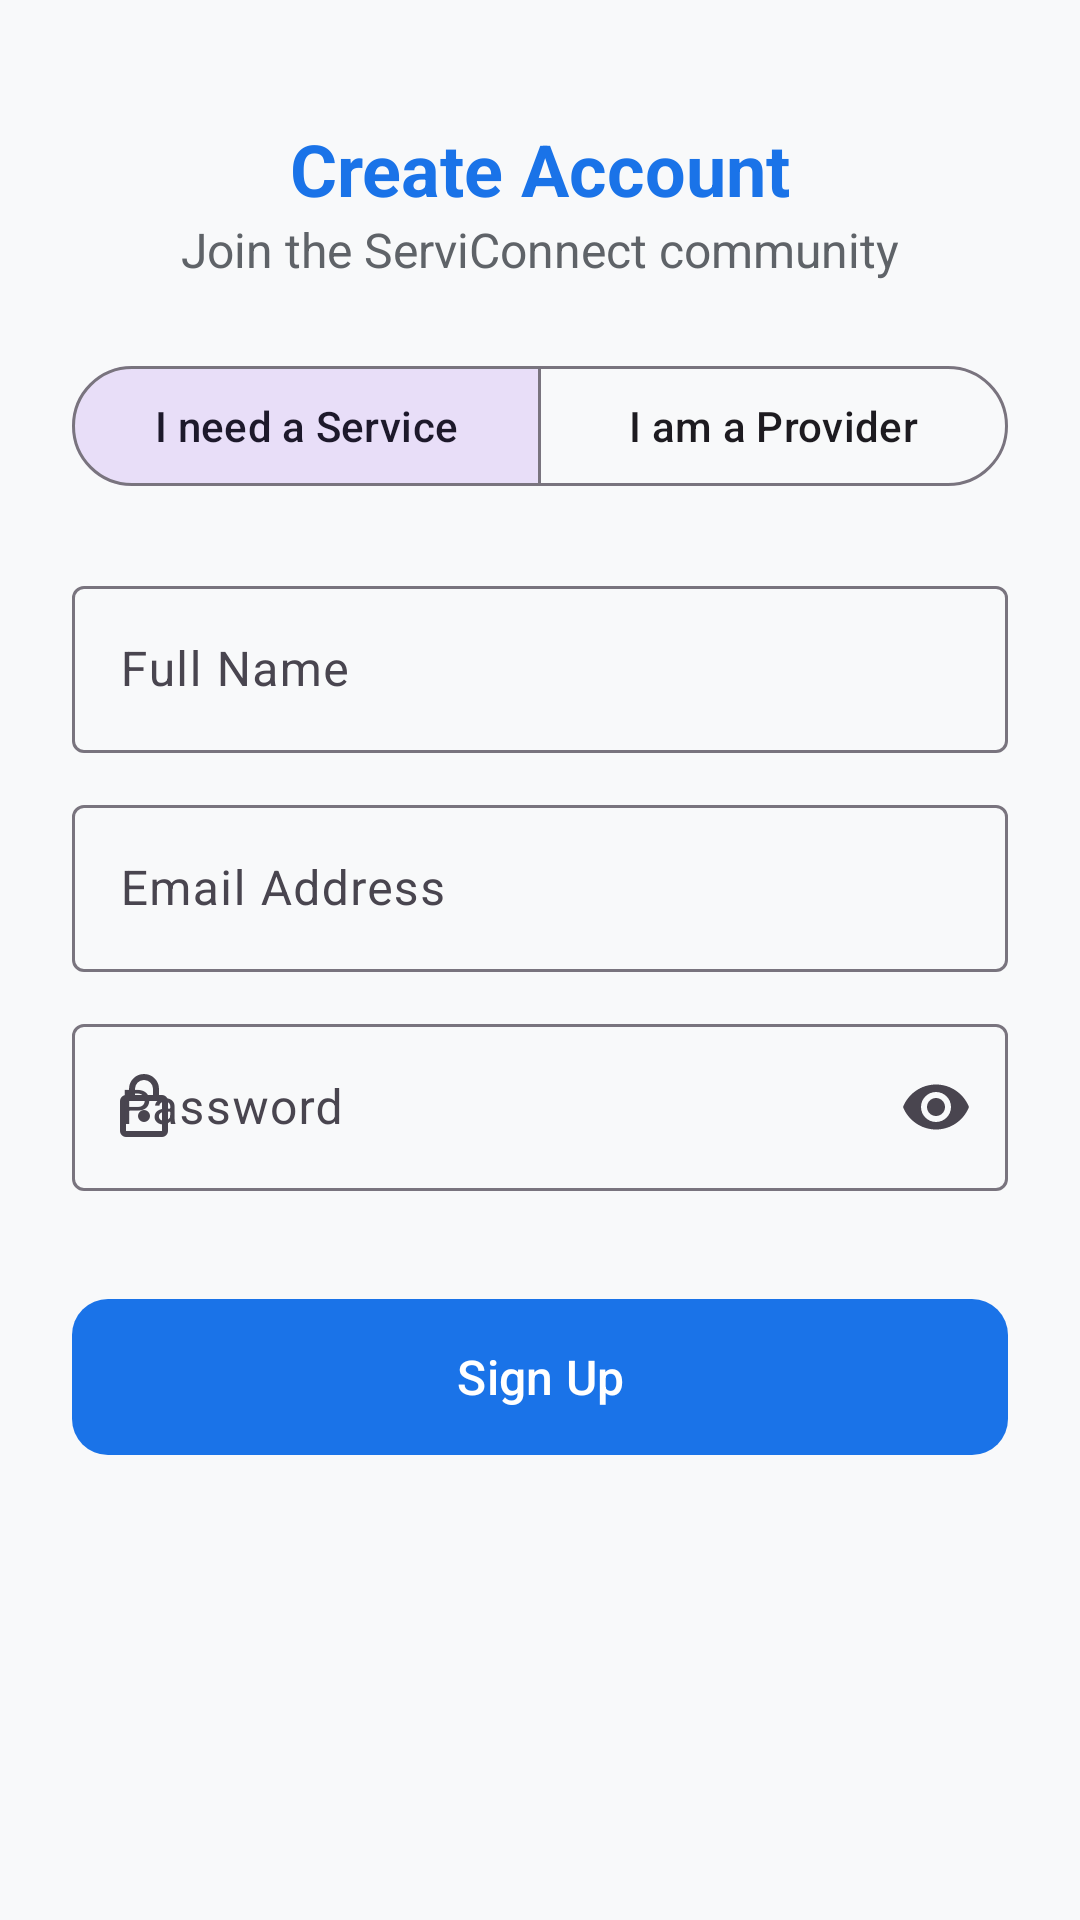

The Android layout XML behind this screen, and the referenced resources:
<!-- AndroidManifest.xml: application theme Theme.ServiConnect -->
<!-- res/layout/fragment_register.xml -->
<?xml version="1.0" encoding="utf-8"?>
<androidx.core.widget.NestedScrollView xmlns:android="http://schemas.android.com/apk/res/android"
    xmlns:tools="http://schemas.android.com/tools"
    android:layout_width="match_parent"
    android:layout_height="match_parent"
    xmlns:app="http://schemas.android.com/apk/res-auto"
    tools:context=".ui.auth.RegisterFragment"
    android:background="@color/background_light"
    android:fillViewport="true">

    <androidx.constraintlayout.widget.ConstraintLayout
        android:layout_width="match_parent"
        android:layout_height="match_parent"
        android:padding="24dp"
        >
        
        <TextView
            android:id="@+id/tvTitle"
            android:layout_width="wrap_content"
            android:layout_height="wrap_content"
            android:text="Create Account"
            android:textColor="@color/primary"
            android:textSize="24sp"
            android:textStyle="bold"
            app:layout_constraintEnd_toEndOf="parent"
            android:layout_marginTop="16dp"
            app:layout_constraintStart_toStartOf="parent"
            app:layout_constraintTop_toTopOf="parent"
            />

        <TextView
            android:id="@+id/tvSubtitle"
            android:layout_width="wrap_content"
            android:layout_height="wrap_content"
            android:textSize="16sp"
            android:text="Join the ServiConnect community"
            android:textColor="@color/text_secondary"
            app:layout_constraintTop_toBottomOf="@id/tvTitle"
            app:layout_constraintEnd_toEndOf="parent"
            app:layout_constraintStart_toStartOf="parent"
            />

        <com.google.android.material.button.MaterialButtonToggleGroup
            android:id="@+id/toggleGroup"
            android:layout_width="match_parent"
            android:layout_height="wrap_content"
            android:layout_marginTop="24dp"
            app:checkedButton="@id/btnSeeker"
            app:singleSelection="true"
            app:layout_constraintTop_toBottomOf="@id/tvSubtitle"
            >
            <com.google.android.material.button.MaterialButton
                style="@style/Widget.Material3.Button.OutlinedButton"
                android:id="@+id/btnSeeker"
                android:layout_width="0dp"
                android:layout_height="wrap_content"
                android:layout_weight="1"
                android:text="I need a Service"
                />
            <com.google.android.material.button.MaterialButton
                style="@style/Widget.Material3.Button.OutlinedButton"
                android:id="@+id/btnProvider"
                android:layout_width="0dp"
                android:layout_height="wrap_content"
                android:layout_weight="1"
                android:text="I am a Provider"
                />
        </com.google.android.material.button.MaterialButtonToggleGroup>
            <com.google.android.material.textfield.TextInputLayout
                android:id="@+id/tilName"
                style="@style/Widget.Material3.TextInputLayout.OutlinedBox"
                android:layout_width="match_parent"
                android:layout_height="wrap_content"
                android:layout_marginTop="24dp"
                android:hint="Full Name"

                app:layout_constraintTop_toBottomOf="@id/toggleGroup"
                app:startIconDrawable="@drawable/ic_person_24"

                >
                <com.google.android.material.textfield.TextInputEditText
                    android:layout_width="match_parent"
                    android:layout_height="wrap_content"
                    android:inputType="textPersonName"
                    />
            </com.google.android.material.textfield.TextInputLayout>

        <com.google.android.material.textfield.TextInputLayout
            android:id="@+id/tilEmail"
            style="@style/Widget.Material3.TextInputLayout.OutlinedBox"
            android:layout_width="match_parent"
            android:layout_height="wrap_content"
            android:layout_marginTop="12dp"
            android:hint="Email Address"

            app:layout_constraintTop_toBottomOf="@id/tilName"
            app:startIconDrawable="@drawable/ic_email_24"

            >
            <com.google.android.material.textfield.TextInputEditText
                android:layout_width="match_parent"
                android:layout_height="wrap_content"
                android:inputType="textEmailAddress"
                />
        </com.google.android.material.textfield.TextInputLayout>

        <com.google.android.material.textfield.TextInputLayout
            android:id="@+id/tilPassword"
            style="@style/Widget.Material3.TextInputLayout.OutlinedBox"
            android:layout_width="match_parent"
            android:layout_height="wrap_content"
            android:layout_marginTop="12dp"
            android:hint="Password"
            app:endIconMode="password_toggle"
            app:layout_constraintTop_toBottomOf="@id/tilEmail"
            app:startIconDrawable="@drawable/ic_password"

            >
            <com.google.android.material.textfield.TextInputEditText
                android:layout_width="match_parent"
                android:layout_height="wrap_content"
                android:inputType="textPassword"
                />
        </com.google.android.material.textfield.TextInputLayout>

        <LinearLayout
            android:id="@+id/providerFields"
            android:layout_width="match_parent"
            android:layout_height="wrap_content"
            android:orientation="vertical"
            android:visibility="gone"
            app:layout_constraintTop_toBottomOf="@id/tilPassword"
            >
            <com.google.android.material.textfield.TextInputLayout
                style="@style/Widget.Material3.TextInputLayout.OutlinedBox.ExposedDropdownMenu"
                android:layout_width="match_parent"
                android:layout_height="wrap_content"
                android:layout_marginTop="12dp"
                android:hint="Service Category"
                >
                <AutoCompleteTextView
                    android:id="@+id/actvCategory"
                    android:layout_width="match_parent"
                    android:layout_height="wrap_content"
                    android:inputType="none"
                    />

            </com.google.android.material.textfield.TextInputLayout>

            <com.google.android.material.textfield.TextInputLayout
                android:id="@+id/tilExperience"
                android:layout_width="match_parent"
                android:layout_height="wrap_content"
                android:layout_marginTop="12dp"
                android:hint="Years of Experience"
                >

                <com.google.android.material.textfield.TextInputEditText
                    android:layout_width="match_parent"
                    android:layout_height="wrap_content"
                    android:inputType="number"
                    />
            </com.google.android.material.textfield.TextInputLayout>

        </LinearLayout>

        <com.google.android.material.button.MaterialButton
            android:id="@+id/btnRegister"
            android:layout_width="match_parent"
            android:layout_height="60dp"
            android:layout_marginTop="32dp"
            android:textSize="16sp"
            app:cornerRadius="12dp"
            android:text="Sign Up"
            app:layout_constraintTop_toBottomOf="@id/providerFields"
            />
        
        <ProgressBar
            android:id="@+id/progressBar"
            android:layout_width="wrap_content"
            android:layout_height="wrap_content"
            android:visibility="gone"
            app:layout_constraintTop_toTopOf="@id/btnRegister"
            app:layout_constraintEnd_toEndOf="@id/btnRegister"
            app:layout_constraintStart_toStartOf="@id/btnRegister"
            app:layout_constraintBottom_toBottomOf="@id/btnRegister"
            />

    </androidx.constraintlayout.widget.ConstraintLayout>

</androidx.core.widget.NestedScrollView>
<!-- resources referenced by this layout -->
<resources>
  <color name="background_light">#F8F9FA</color>
  <color name="primary">#1A73E8</color>
  <color name="text_secondary">#5F6368</color>
  <!-- drawable ic_password (drawable) -->
  <vector xmlns:android="http://schemas.android.com/apk/res/android"
      android:width="24dp"
      android:height="24dp"
      android:viewportWidth="960"
      android:viewportHeight="960"
      android:tint="?attr/colorControlNormal"
      >
    <path
        android:fillColor="@android:color/white"
        android:pathData="M240,880Q207,880 183.5,856.5Q160,833 160,800L160,400Q160,367 183.5,343.5Q207,320 240,320L280,320L280,240Q280,157 338.5,98.5Q397,40 480,40Q563,40 621.5,98.5Q680,157 680,240L680,320L720,320Q753,320 776.5,343.5Q800,367 800,400L800,800Q800,833 776.5,856.5Q753,880 720,880L240,880ZM240,800L720,800Q720,800 720,800Q720,800 720,800L720,400Q720,400 720,400Q720,400 720,400L240,400Q240,400 240,400Q240,400 240,400L240,800Q240,800 240,800Q240,800 240,800ZM536.5,656.5Q560,633 560,600Q560,567 536.5,543.5Q513,520 480,520Q447,520 423.5,543.5Q400,567 400,600Q400,633 423.5,656.5Q447,680 480,680Q513,680 536.5,656.5ZM360,320L600,320L600,240Q600,190 565,155Q530,120 480,120Q430,120 395,155Q360,190 360,240L360,320ZM240,800Q240,800 240,800Q240,800 240,800L240,400Q240,400 240,400Q240,400 240,400L240,400Q240,400 240,400Q240,400 240,400L240,800Q240,800 240,800Q240,800 240,800Z"/>
  </vector>
  <style name="Theme.ServiConnect" parent="Base.Theme.ServiConnect" />
  <style name="Base.Theme.ServiConnect" parent="Theme.Material3.DayNight.NoActionBar">
          
          
          <item name="colorPrimary">@color/primary</item>
          <item name="android:statusBarColor">@color/primary</item>
      </style>
</resources>
